2-way image classification set "eyes" from GitHub (Kyoeun33/yawm1); label vocabulary: closed, open.

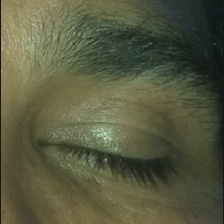
Label: closed

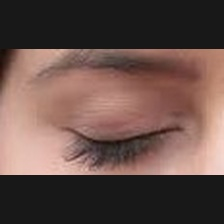
Label: closed

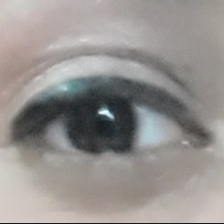
Label: open

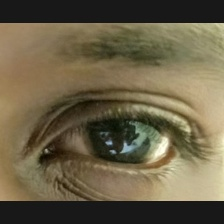
Label: open

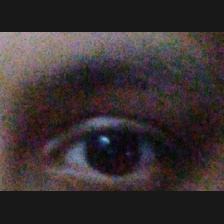
Label: open

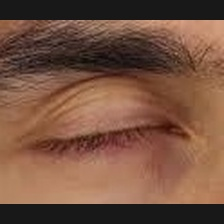
Label: closed
